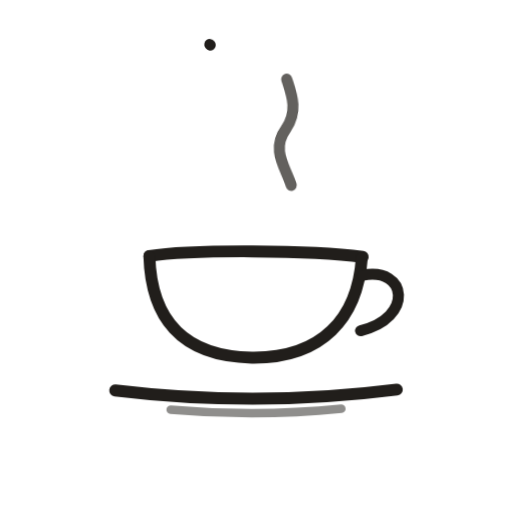
t = 0.00 s
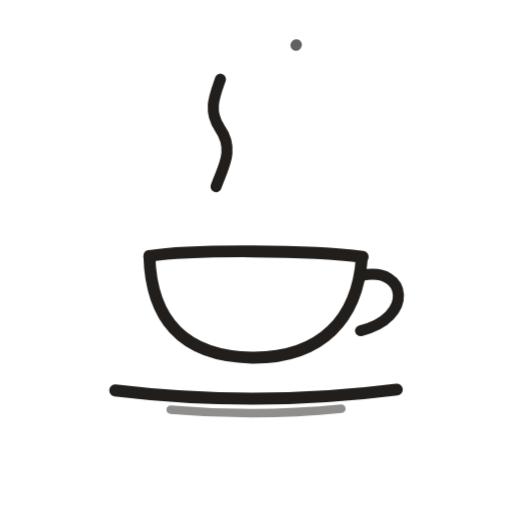
t = 1.50 s
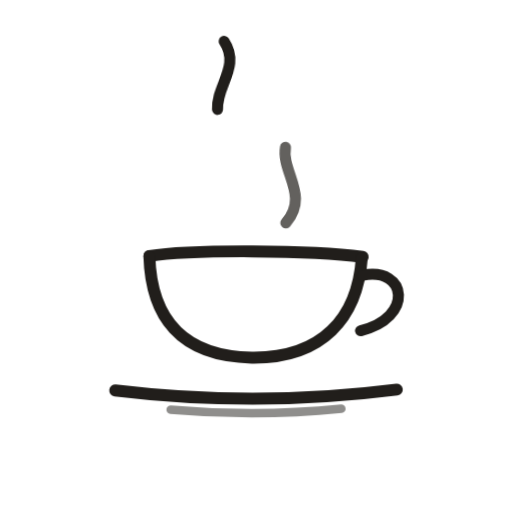
t = 2.30 s
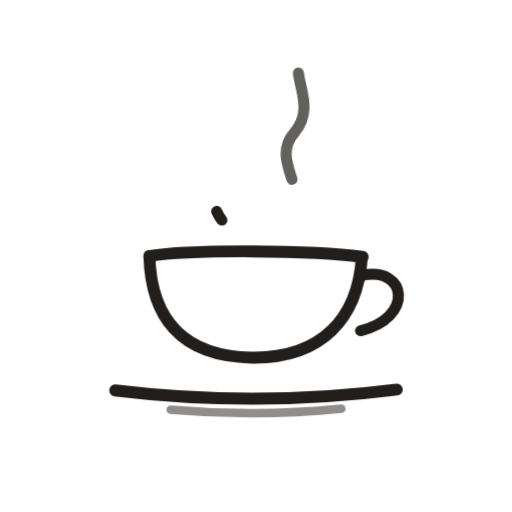
t = 3.10 s
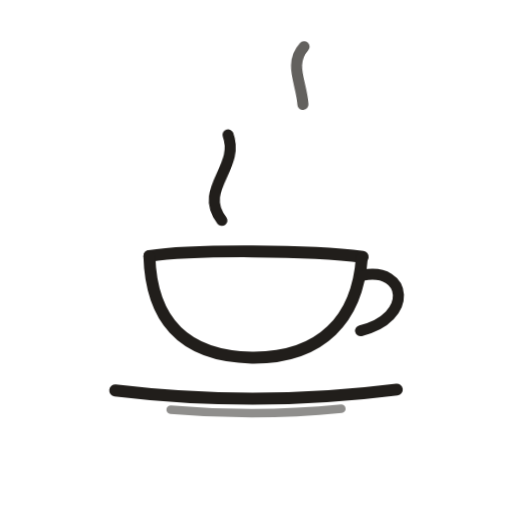
t = 3.90 s

The animated SVG that drew these frames (rendered in a browser with its animation timeline set to each time). Animation: 2 CSS @keyframes rules; one cycle of 4.70 s, repeats indefinitely.

<svg xmlns="http://www.w3.org/2000/svg" viewBox="0 0 120 120" width="120" height="120" role="img" aria-label="Steeping ideas">
  <style>
    .b-ink { stroke: var(--bello-ink, #211E1B); fill: none; stroke-linecap: round; }
    .b-steam {
      stroke: var(--bello-ink, #211E1B); fill: none; stroke-width: 2.6; stroke-linecap: round;
      stroke-dasharray: 60 100;
      animation: b-flow 3s linear infinite;
    }
    .b-st2 { animation-delay: -1.5s; opacity: .7; }
    @keyframes b-flow { from { stroke-dashoffset: 60; } to { stroke-dashoffset: -100; } }
    .b-sway { transform-box: fill-box; transform-origin: 50% 100%; animation: b-sway 3.2s ease-in-out infinite alternate; }
    @keyframes b-sway { from { transform: rotate(-2.5deg); } to { transform: rotate(3deg); } }
    @media (prefers-reduced-motion: reduce) {
      .b-steam, .b-sway { animation: none; }
      .b-steam { stroke-dasharray: none; }
    }
  </style>
  <g class="b-sway">
    <path class="b-steam" pathLength="100" d="M52 52 C45.5 44.5 57.5 38.5 51.5 30 C46.5 22.5 56 17 51 10"/>
    <path class="b-steam b-st2" pathLength="100" d="M67 52 C73.5 44 62 38 68 30.5 C73.5 23 64.5 16.5 69.5 10.5"/>
  </g>
  <path class="b-ink" stroke-width="2.8" d="M35 60 C45 58.4 73 58.6 85 60.2"/>
  <path class="b-ink" stroke-width="2.8" d="M35 60 C35.4 74 42 83.5 59 83.8 C75.5 84 83.8 74.5 84.8 60.4"/>
  <path class="b-ink" stroke-width="2.6" d="M85 64.5 C95.5 62.5 97 74.5 84.5 77.5"/>
  <path class="b-ink" stroke-width="2.8" d="M27 91.5 Q60 95.5 93 91.3"/>
  <path class="b-ink" stroke-width="2" opacity=".5" d="M40 96 Q60 97.8 80 95.8"/>
</svg>
